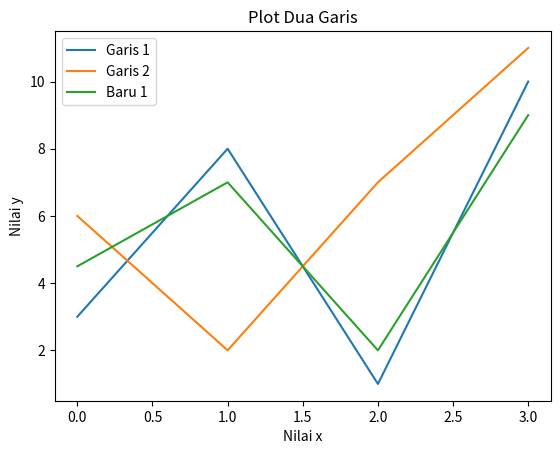

The script that saved this image:
import matplotlib.pyplot as plt
import numpy as np

y1 = np.array([3, 8, 1, 10])
y2 = np.array([6, 2, 7, 11])
y3 = np.array([4.5, 7, 2, 9])

# Membuat plot untuk garis y1 dan y2
plt.plot(y1, label="Garis 1")
plt.plot(y2, label="Garis 2")

# Membuat plot baru
plt.plot(y3, label="Baru 1")

# Menambahkan judul dan label sumbu
plt.title("Plot Dua Garis")
plt.xlabel("Nilai x")
plt.ylabel("Nilai y")

# Menambahkan keterangan (legend)
plt.legend()
plt.show()
